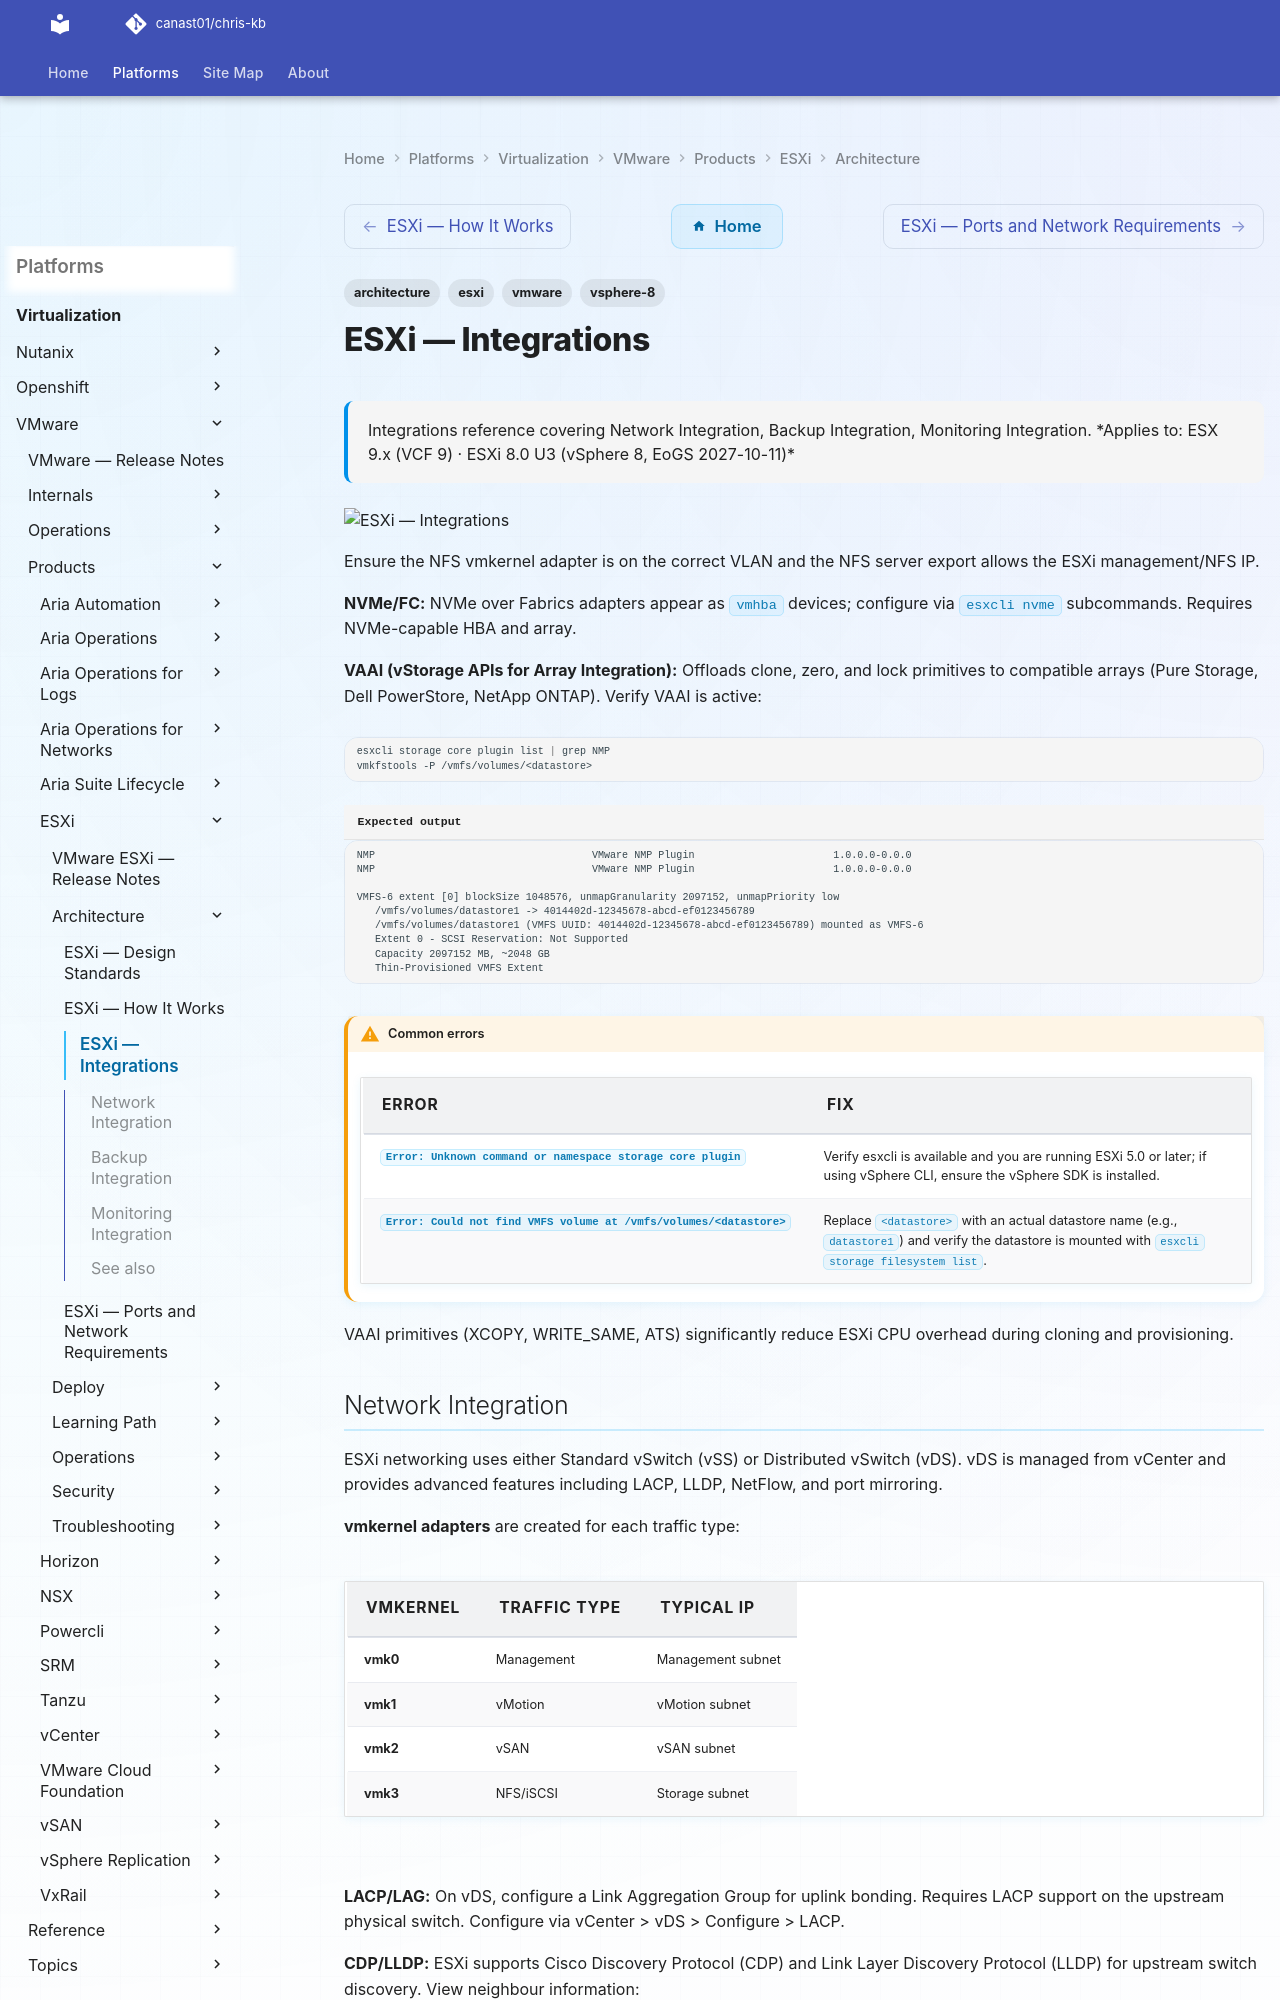

repository: canast01/chris-kb · page: virtualization/vmware/products/esxi/architecture/integrations/index.html · generator: mkdocs

---
tags:
  - architecture
  - esxi
  - vmware
  - vsphere-8
description: "Integrations reference covering Network Integration, Backup Integration, Monitoring Integration."
---
# ESXi — Integrations

<div class="kb-summary">
Integrations reference covering Network Integration, Backup Integration, Monitoring Integration.

*Applies to: ESX 9.x (VCF 9) · ESXi 8.0 U3 (vSphere 8, EoGS 2027-10-11)*
</div>
![ESXi — Integrations](../../../../../assets/virtualization-vmware-esxi-architecture-integrations.svg)

Ensure the NFS vmkernel adapter is on the correct VLAN and the NFS server export allows the ESXi management/NFS IP.

**NVMe/FC:** NVMe over Fabrics adapters appear as `vmhba` devices; configure via `esxcli nvme` subcommands. Requires NVMe-capable HBA and array.

**VAAI (vStorage APIs for Array Integration):** Offloads clone, zero, and lock primitives to compatible arrays (Pure Storage, Dell PowerStore, NetApp ONTAP). Verify VAAI is active:

```bash
esxcli storage core plugin list | grep NMP
vmkfstools -P /vmfs/volumes/<datastore>
```


```text title="Expected output"
NMP                                    VMware NMP Plugin                       1.0.0.0-0.0.0
NMP                                    VMware NMP Plugin                       1.0.0.0-0.0.0

VMFS-6 extent [0] blockSize 1048576, unmapGranularity 2097152, unmapPriority low
   /vmfs/volumes/datastore1 -> 4014402d-12345678-abcd-ef0123456789
   /vmfs/volumes/datastore1 (VMFS UUID: 4014402d-12345678-abcd-ef0123456789) mounted as VMFS-6
   Extent 0 - SCSI Reservation: Not Supported
   Capacity 2097152 MB, ~2048 GB
   Thin-Provisioned VMFS Extent
```

!!! warning "Common errors"
    | Error | Fix |
    |---|---|
    | `Error: Unknown command or namespace storage core plugin` | Verify esxcli is available and you are running ESXi 5.0 or later; if using vSphere CLI, ensure the vSphere SDK is installed. |
    | `Error: Could not find VMFS volume at /vmfs/volumes/<datastore>` | Replace `<datastore>` with an actual datastore name (e.g., `datastore1`) and verify the datastore is mounted with `esxcli storage filesystem list`. |
VAAI primitives (XCOPY, WRITE_SAME, ATS) significantly reduce ESXi CPU overhead during cloning and provisioning.
